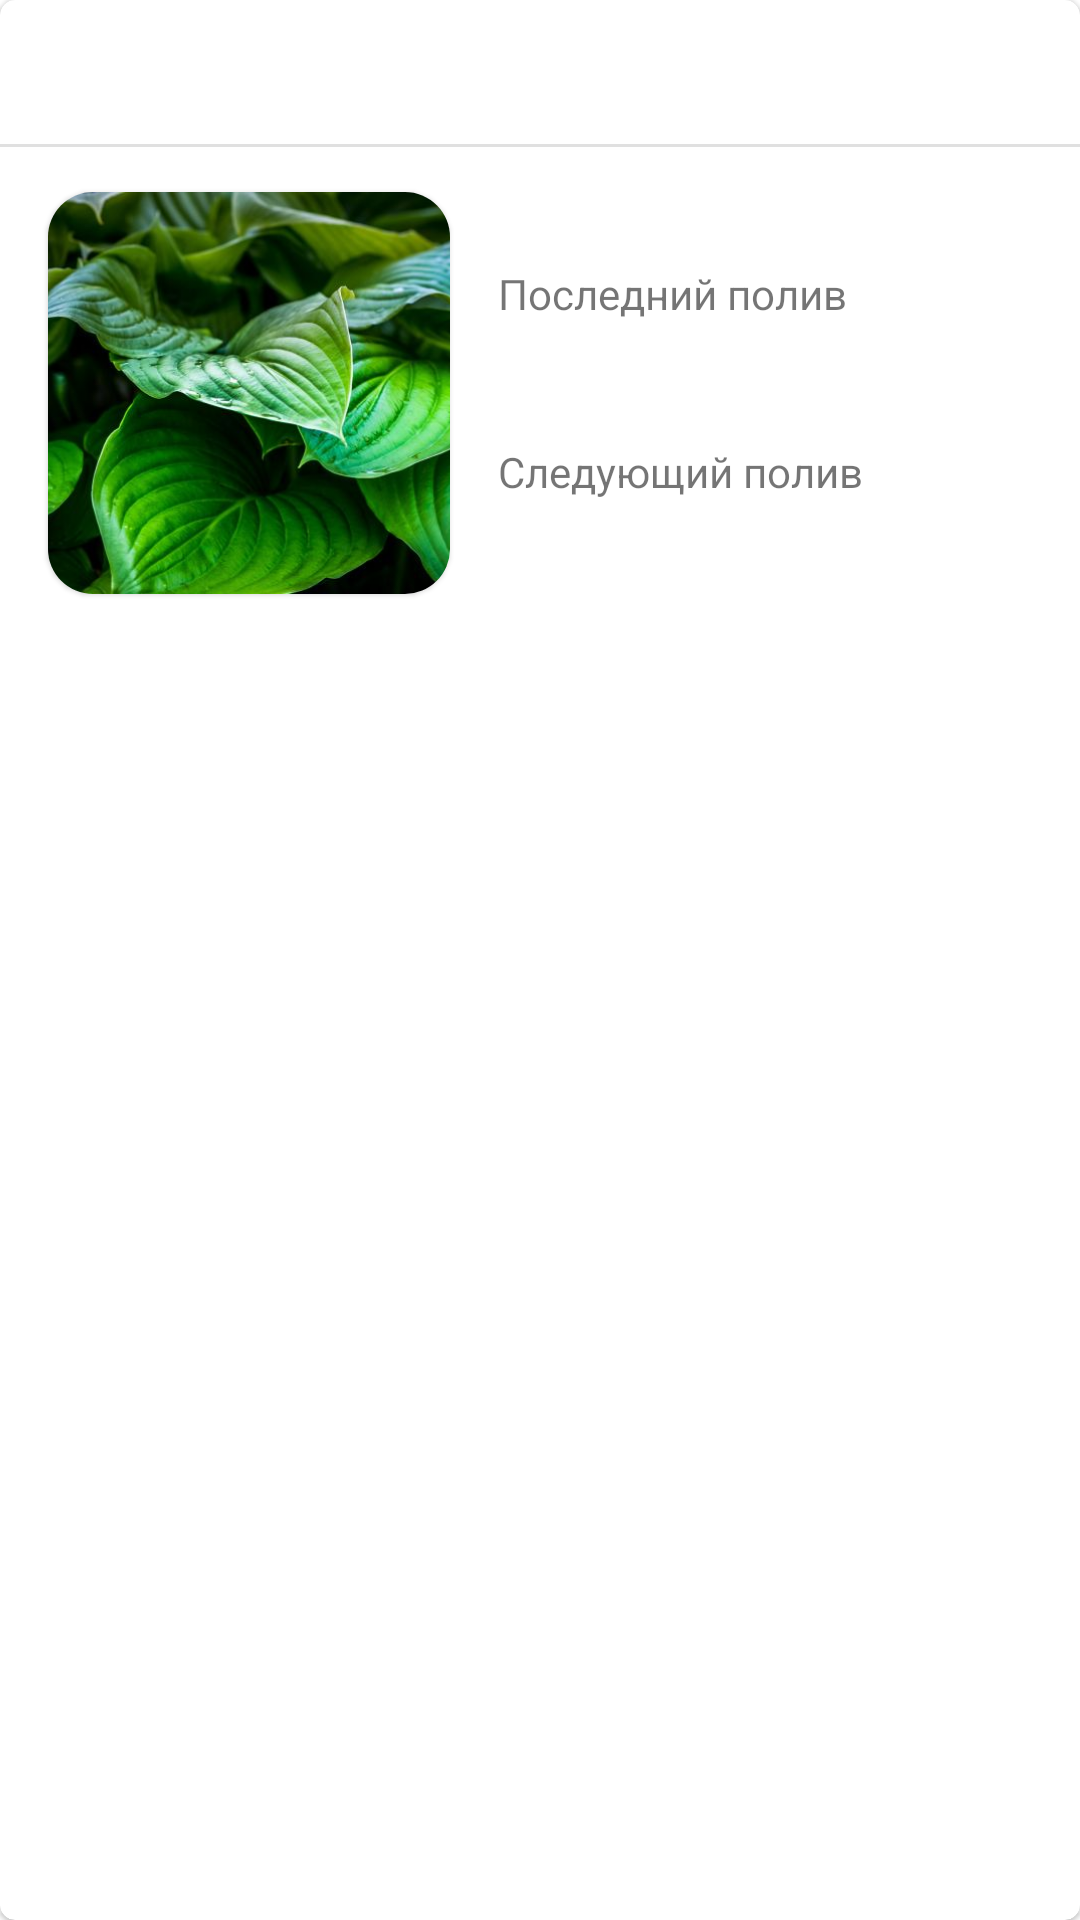

The Android layout XML behind this screen, and the referenced resources:
<!-- AndroidManifest.xml: application theme Theme.ChimeraPlants -->
<!-- res/layout/plant_item.xml -->
<?xml version="1.0" encoding="utf-8"?>
<com.google.android.material.card.MaterialCardView xmlns:android="http://schemas.android.com/apk/res/android"
    android:layout_width="match_parent"
    android:layout_height="214dp"
    xmlns:app="http://schemas.android.com/apk/res-auto"
    xmlns:tools="http://schemas.android.com/tools"
    app:cardCornerRadius="5dp"
    android:layout_margin="4dp">

    <androidx.constraintlayout.widget.ConstraintLayout
        android:layout_width="match_parent"
        android:layout_height="match_parent">

        <com.google.android.material.card.MaterialCardView
            android:id="@+id/cardViewContainer"
            android:layout_width="134dp"
            android:layout_height="134dp"
            app:layout_constraintStart_toStartOf="parent"
            app:layout_constraintTop_toTopOf="parent"
            android:layout_marginTop="64dp"
            android:layout_marginStart="16dp"
            app:cardCornerRadius="15dp">

            <ImageView
                android:id="@+id/cardImageView"
                android:layout_width="134dp"
                android:layout_height="134dp"
                android:scaleType="centerCrop"
                android:src="@drawable/example"
                />

        </com.google.android.material.card.MaterialCardView>


        <TextView
            android:id="@+id/cardTitle"
            android:layout_width="match_parent"
            android:layout_height="48dp"
            android:gravity="center"
            android:paddingLeft="16dp"
            android:textColor="@color/black"
            android:textSize="22sp"
            app:layout_constraintStart_toEndOf="@id/cardViewContainer"
            app:layout_constraintTop_toTopOf="parent"
            tools:text="Название цветка" />

        <com.google.android.material.divider.MaterialDivider
            android:layout_width="match_parent"
            android:layout_height="1dp"
            app:layout_constraintTop_toBottomOf="@id/cardTitle"/>

        <TextView
            android:id="@+id/cardLastDate"
            android:layout_width="120dp"
            android:layout_height="wrap_content"
            app:layout_constraintStart_toEndOf="@id/cardViewContainer"
            app:layout_constraintTop_toBottomOf="@id/cardTitle"
            tools:text="17.02.2023"
            android:textColor="@color/black"
            android:textSize="18sp"
            android:paddingLeft="16dp"
            android:layout_marginTop="16dp"/>

        <TextView
            android:id="@+id/cardLastDateDesc"
            android:layout_width="wrap_content"
            android:layout_height="wrap_content"
            app:layout_constraintStart_toEndOf="@id/cardViewContainer"
            app:layout_constraintTop_toBottomOf="@id/cardLastDate"
            android:text="Последний полив"
            android:paddingLeft="16dp"
            />

        <TextView
            android:id="@+id/cardNextDate"
            android:layout_width="120dp"
            android:layout_height="wrap_content"
            app:layout_constraintStart_toEndOf="@id/cardViewContainer"
            app:layout_constraintTop_toBottomOf="@id/cardLastDateDesc"
            tools:text="21.02.2023"
            android:textColor="@color/black"
            android:textSize="18sp"
            android:paddingLeft="16dp"
            android:layout_marginTop="16dp"/>

        <TextView
            android:id="@+id/cardNextDateDesc"
            android:layout_width="wrap_content"
            android:layout_height="wrap_content"
            app:layout_constraintStart_toEndOf="@id/cardViewContainer"
            app:layout_constraintTop_toBottomOf="@id/cardNextDate"
            android:text="Следующий полив"
            android:paddingLeft="16dp"
            />



    </androidx.constraintlayout.widget.ConstraintLayout>



</com.google.android.material.card.MaterialCardView>
<!-- resources referenced by this layout -->
<resources>
  <color name="black">#000000</color>
  <!-- drawable example: jpeg bitmap (drawable, 43247 bytes) -->
  <style name="Theme.ChimeraPlants" parent="Theme.MaterialComponents.DayNight.DarkActionBar">
          
          <item name="colorPrimary">@color/green</item>
          <item name="colorPrimaryVariant">@color/green_dark</item>
          <item name="colorOnPrimary">@color/white</item>
          
          <item name="colorSecondary">@color/blue</item>
          <item name="colorSecondaryVariant">@color/blue_dark</item>
          <item name="colorOnSecondary">@color/black</item>
          
          <item name="android:statusBarColor" tools:targetApi="l">?attr/colorPrimaryVariant</item>
          
          <item name="textInputStyle">@style/Widget.MaterialComponents.TextInputLayout.OutlinedBox</item>
      </style>
  <color name="green">#1B5E20</color>
  <color name="green_dark">#003300</color>
  <color name="white">#FFFFFF</color>
  <color name="blue">#0288D1</color>
  <color name="blue_dark">#005B9F</color>
</resources>
